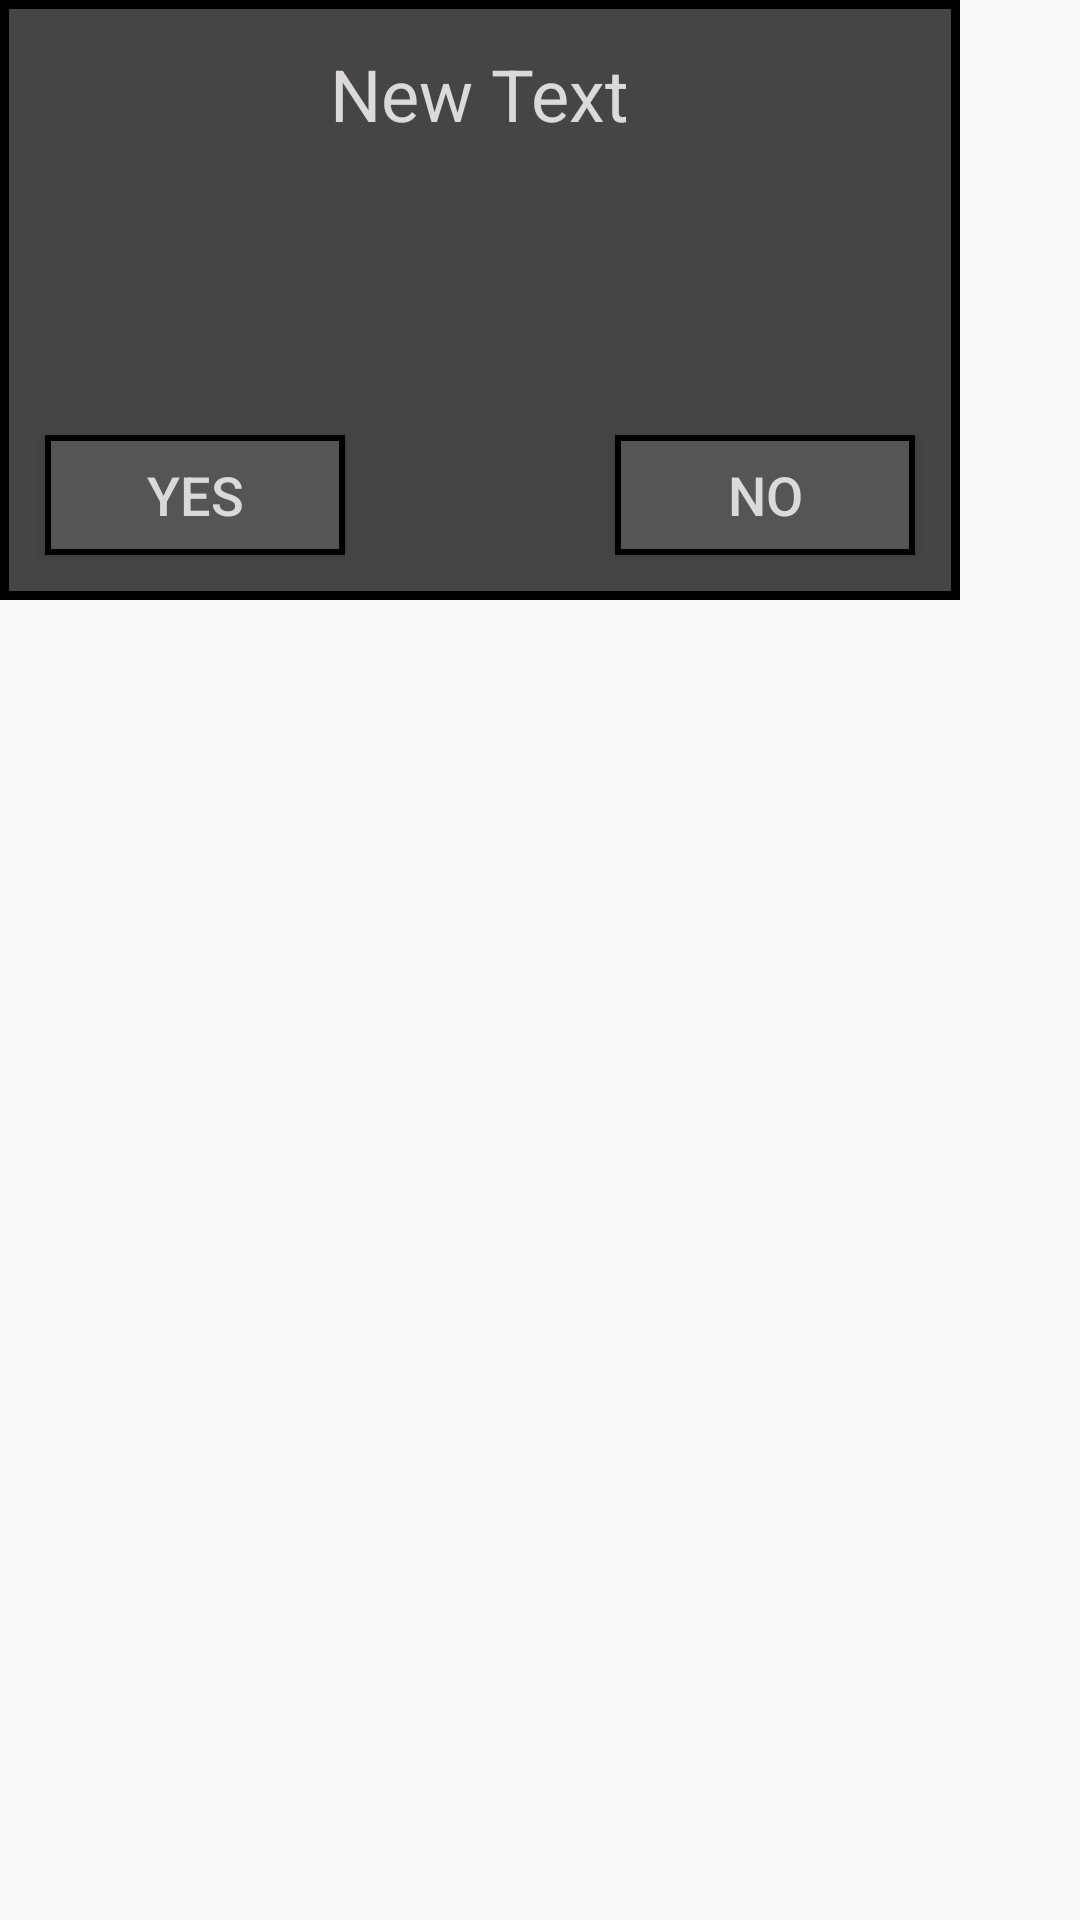

Produce the Android XML layout that renders to this screen, including the resource entries it uses.
<!-- AndroidManifest.xml: application theme AppTheme -->
<!-- res/layout/dialog_layout.xml -->
<?xml version="1.0" encoding="utf-8"?>
<RelativeLayout xmlns:android="http://schemas.android.com/apk/res/android"
     android:layout_width="match_parent"
    android:layout_height="match_parent">

    <RelativeLayout
        android:layout_width="320dp"
        android:layout_height="200dp"
        android:background="@drawable/dialog">

        <TextView
            android:layout_width="wrap_content"
            android:layout_height="wrap_content"
            android:text="New Text"
            android:id="@+id/text"
            android:layout_alignParentTop="true"
            android:textColor="#dcd9d9"
            android:textSize="24sp"
            android:layout_centerHorizontal="true"
            android:layout_marginLeft="20dp"
            android:layout_marginTop="15dp"/>

        <Button
            android:layout_width="100dp"
            android:layout_height="40dp"
            android:text="Yes"
            android:id="@+id/buttonYes"
            android:background="@drawable/button"
            android:layout_alignParentBottom="true"
            android:textColor="#dcd9d9"
            android:textSize="18sp"
            android:layout_marginBottom="15dp"
            android:layout_marginLeft="15dp" />

        <Button
            android:layout_width="100dp"
            android:layout_height="40dp"
            android:text="No"
            android:id="@+id/buttonNo"
            android:background="@drawable/button"
            android:layout_alignParentBottom="true"
            android:layout_alignParentRight="true"
            android:textColor="#dcd9d9"
            android:textSize="18sp"
            android:layout_marginBottom="15dp"
            android:layout_marginRight="15dp" />

    </RelativeLayout>

</RelativeLayout>
<!-- resources referenced by this layout -->
<resources>
  <!-- drawable button (drawable) -->
  <?xml version="1.0" encoding="utf-8"?>
  <selector xmlns:android="http://schemas.android.com/apk/res/android" >
  
      <item android:state_pressed="true">
          <shape android:shape="rectangle">
              <stroke android:width="2dp" android:color="#000000"/>
              <solid android:color="#727273"/>
          </shape>
      </item>
  
      <item android:state_pressed="false">
          <shape android:shape="rectangle">
              <stroke android:width="2dp" android:color="#000000"/>
              <solid android:color="#555556"/>
          </shape>
      </item>
  
  </selector>
  <!-- drawable dialog (drawable) -->
  <?xml version="1.0" encoding="utf-8"?>
  <shape xmlns:android="http://schemas.android.com/apk/res/android"
      android:shape="rectangle">
      <stroke android:width="3dp" android:color="#FF000000"/>
      <solid android:color="#464545"/>
  </shape>
  <style name="AppTheme" parent="Theme.AppCompat.Light.DarkActionBar">
          
          <item name="colorPrimary">@color/colorPrimary</item>
          <item name="colorPrimaryDark">@color/colorPrimaryDark</item>
          <item name="colorAccent">@color/colorAccent</item>
      </style>
  <!-- not gathered from this repository: default colours our renderer supplied (Android Studio template values) -->
  <color name="colorPrimary">#FF6200EE</color>
  <color name="colorPrimaryDark">#FF3700B3</color>
  <color name="colorAccent">#FF03DAC5</color>
</resources>
